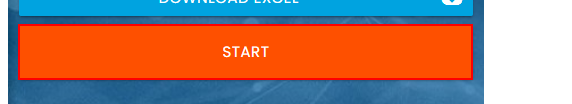
Task: 1. Creating a workflow that fills the form on ‘rpachallenge.com’ with organized data that will be taken from an Excel file
2. The first and last name is obtained from the full name column of the excel file.
Workflow: Anchors

Step 1: click on the button

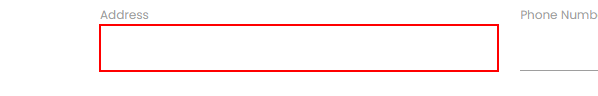
Step 2: type [CurrentRow(4).ToString] into the text box

Step 3: Find Element - Address on the label 'Address' (no picture)

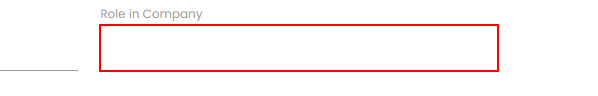
Step 4: type [CurrentRow(3).ToString] into the text box

Step 5: Find Element - Role In Company on the label 'Role in Company' (no picture)

Step 6: type [CurrentRow(6).ToString] into the text box (no picture)

Step 7: Find Element - Phone Number on the label 'Phone Number' (no picture)

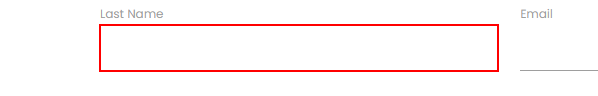
Step 8: type [CurrentRow(1).ToString] into the text box

Step 9: Find Element  -Last Name on the label 'Last Name' (no picture)

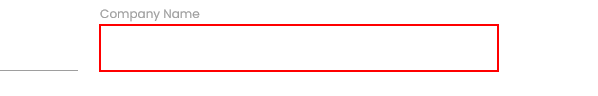
Step 10: type [CurrentRow(2).ToString] into the text box

Step 11: Find Element -Company name on the label 'Company Name' (no picture)

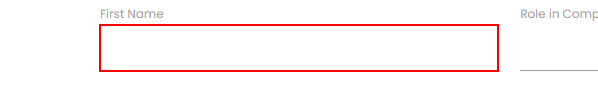
Step 12: type [CurrentRow(0).ToString] into the text box

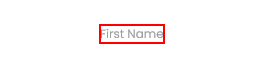
Step 13: Find Element - First name on the label 'First Name'

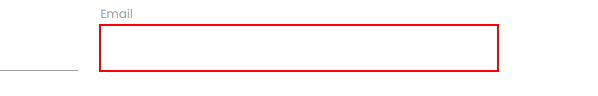
Step 14: type [CurrentRow(5).ToString] into the text box

Step 15: Find Element- Email on the label 'Email' (no picture)

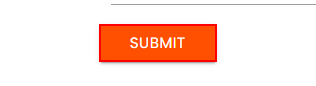
Step 16: click on the text box